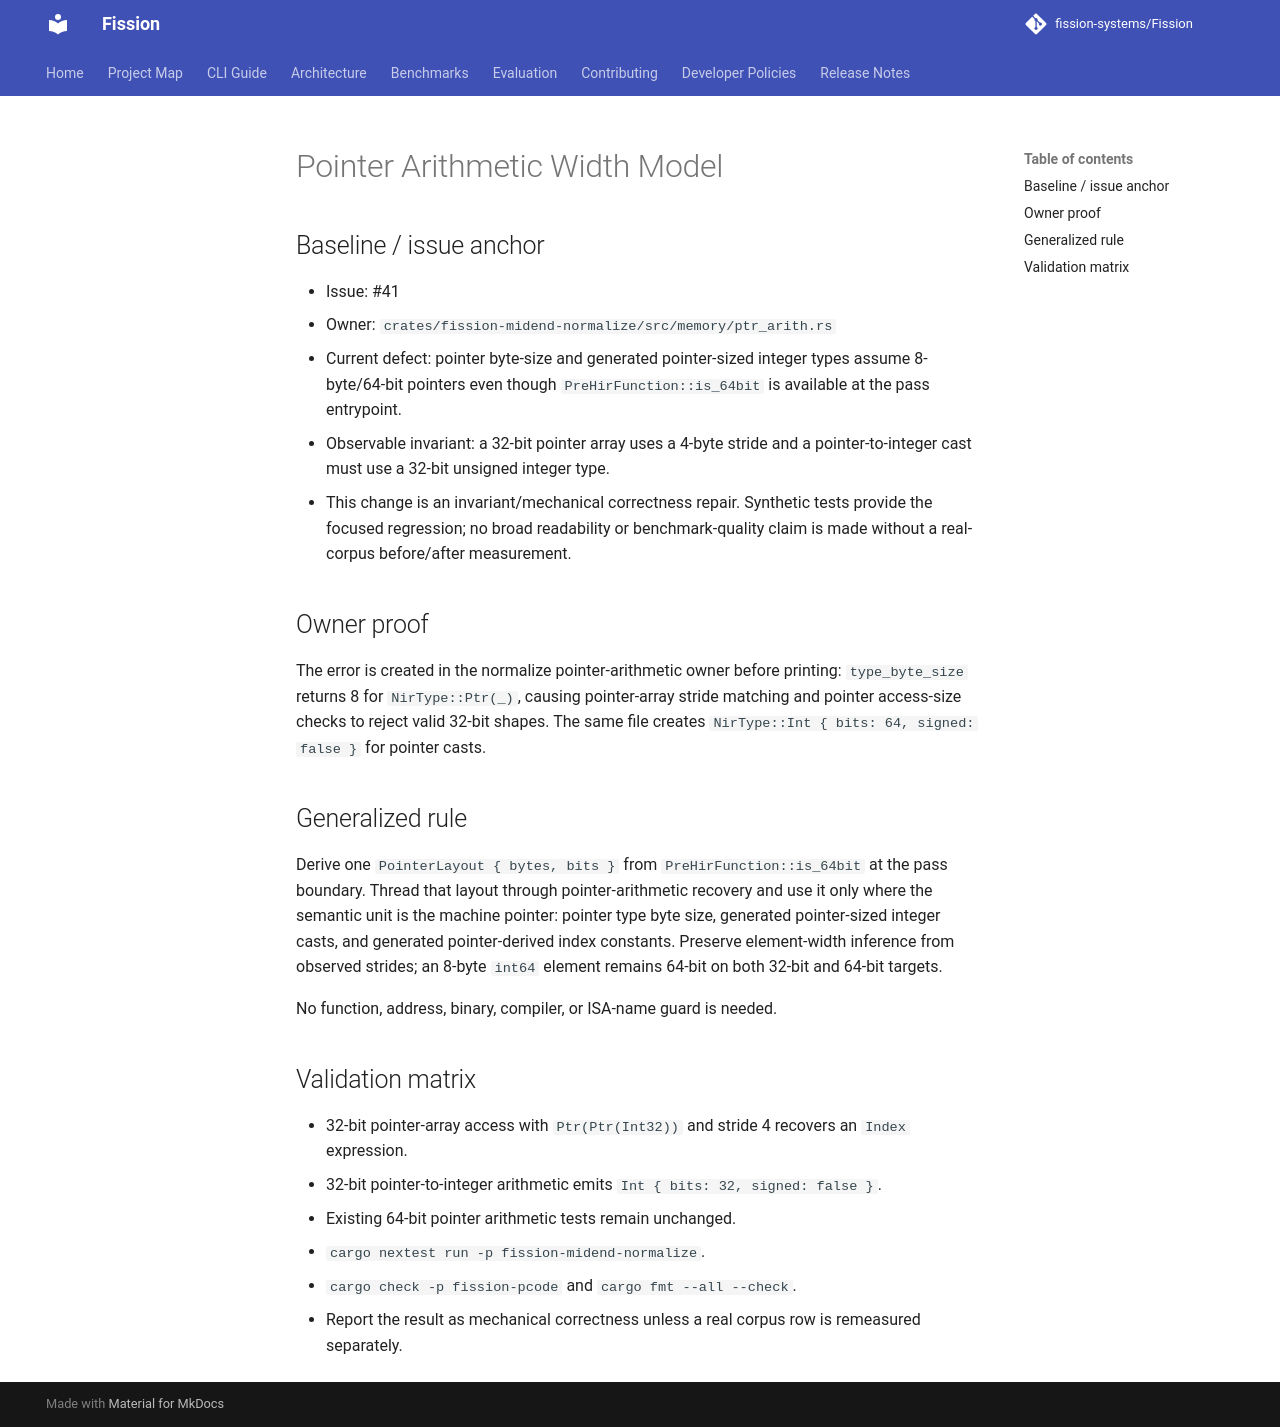

repository: fission-systems/Fission · page: proposals/2026-09-20-pointer-arithmetic-width/index.html · generator: mkdocs

# Pointer Arithmetic Width Model

## Baseline / issue anchor

- Issue: #41
- Owner: `crates/fission-midend-normalize/src/memory/ptr_arith.rs`
- Current defect: pointer byte-size and generated pointer-sized integer types
  assume 8-byte/64-bit pointers even though `PreHirFunction::is_64bit` is
  available at the pass entrypoint.
- Observable invariant: a 32-bit pointer array uses a 4-byte stride and a
  pointer-to-integer cast must use a 32-bit unsigned integer type.
- This change is an invariant/mechanical correctness repair. Synthetic tests
  provide the focused regression; no broad readability or benchmark-quality
  claim is made without a real-corpus before/after measurement.

## Owner proof

The error is created in the normalize pointer-arithmetic owner before printing:
`type_byte_size` returns 8 for `NirType::Ptr(_)`, causing pointer-array stride
matching and pointer access-size checks to reject valid 32-bit shapes. The same
file creates `NirType::Int { bits: 64, signed: false }` for pointer casts.

## Generalized rule

Derive one `PointerLayout { bytes, bits }` from `PreHirFunction::is_64bit` at
the pass boundary. Thread that layout through pointer-arithmetic recovery and
use it only where the semantic unit is the machine pointer: pointer type byte
size, generated pointer-sized integer casts, and generated pointer-derived
index constants. Preserve element-width inference from observed strides; an
8-byte `int64` element remains 64-bit on both 32-bit and 64-bit targets.

No function, address, binary, compiler, or ISA-name guard is needed.

## Validation matrix

- 32-bit pointer-array access with `Ptr(Ptr(Int32))` and stride 4 recovers an
  `Index` expression.
- 32-bit pointer-to-integer arithmetic emits `Int { bits: 32, signed: false }`.
- Existing 64-bit pointer arithmetic tests remain unchanged.
- `cargo nextest run -p fission-midend-normalize`.
- `cargo check -p fission-pcode` and `cargo fmt --all --check`.
- Report the result as mechanical correctness unless a real corpus row is
  remeasured separately.
